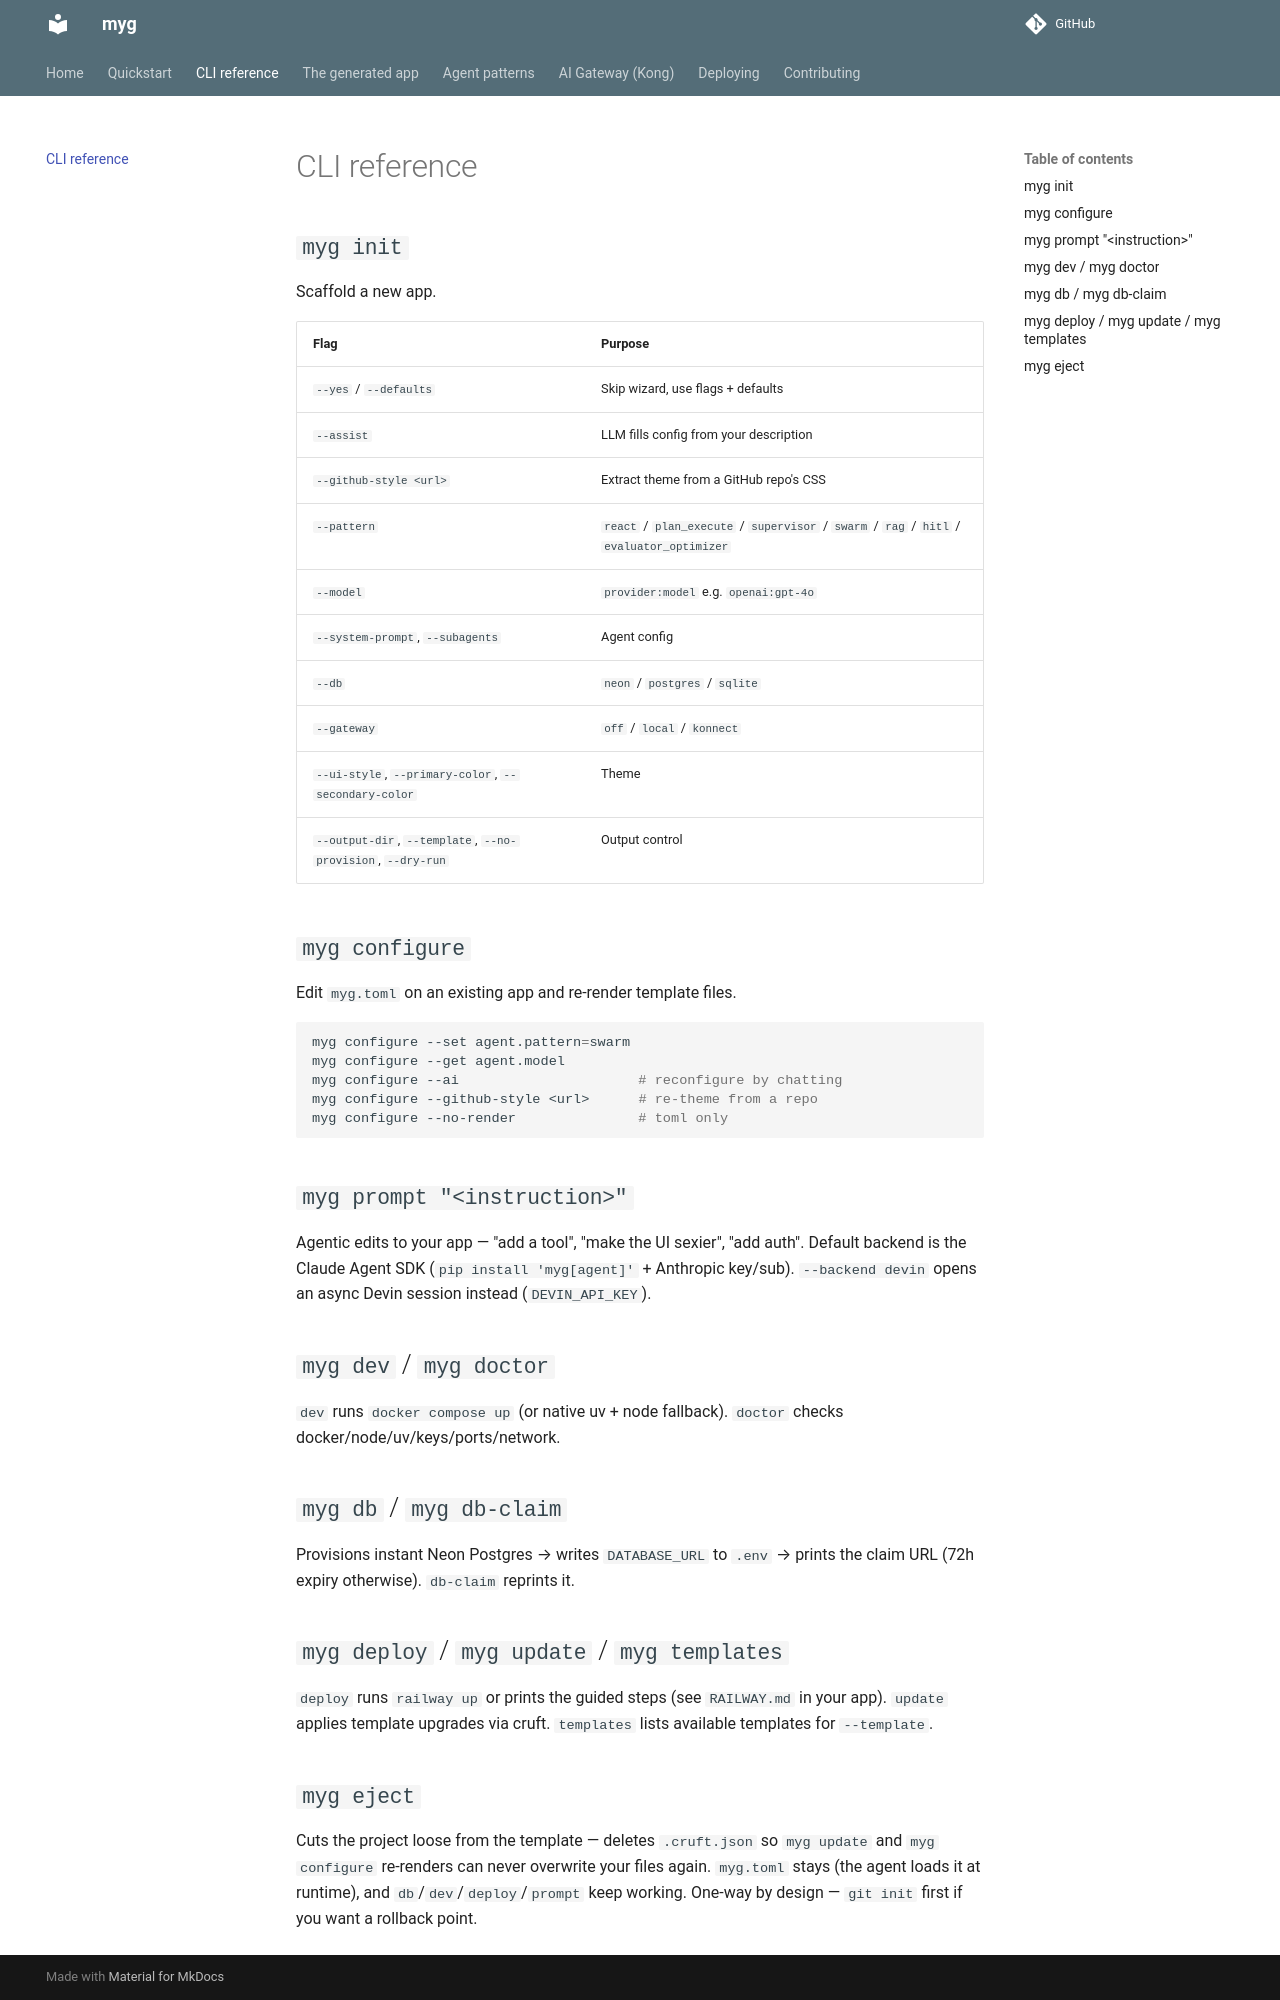

repository: control-shift-escape-co/myguy · page: cli/index.html · generator: mkdocs

# CLI reference

## `myg init`

Scaffold a new app.

| Flag | Purpose |
| --- | --- |
| `--yes` / `--defaults` | Skip wizard, use flags + defaults |
| `--assist` | LLM fills config from your description |
| `--github-style <url>` | Extract theme from a GitHub repo's CSS |
| `--pattern` | `react` / `plan_execute` / `supervisor` / `swarm` / `rag` / `hitl` / `evaluator_optimizer` |
| `--model` | `provider:model` e.g. `openai:gpt-4o` |
| `--system-prompt`, `--subagents` | Agent config |
| `--db` | `neon` / `postgres` / `sqlite` |
| `--gateway` | `off` / `local` / `konnect` |
| `--ui-style`, `--primary-color`, `--secondary-color` | Theme |
| `--output-dir`, `--template`, `--no-provision`, `--dry-run` | Output control |

## `myg configure`

Edit `myg.toml` on an existing app and re-render template files.

```bash
myg configure --set agent.pattern=swarm
myg configure --get agent.model
myg configure --ai                      # reconfigure by chatting
myg configure --github-style <url>      # re-theme from a repo
myg configure --no-render               # toml only
```

## `myg prompt "<instruction>"`

Agentic edits to your app — "add a tool", "make the UI sexier", "add auth".
Default backend is the Claude Agent SDK (`pip install 'myg[agent]'` + Anthropic
key/sub). `--backend devin` opens an async Devin session instead (`DEVIN_API_KEY`).

## `myg dev` / `myg doctor`

`dev` runs `docker compose up` (or native uv + node fallback). `doctor` checks
docker/node/uv/keys/ports/network.

## `myg db` / `myg db-claim`

Provisions instant Neon Postgres → writes `DATABASE_URL` to `.env` → prints the
claim URL (72h expiry otherwise). `db-claim` reprints it.

## `myg deploy` / `myg update` / `myg templates`

`deploy` runs `railway up` or prints the guided steps (see `RAILWAY.md` in your
app). `update` applies template upgrades via cruft. `templates` lists available
templates for `--template`.

## `myg eject`

Cuts the project loose from the template — deletes `.cruft.json` so `myg update`
and `myg configure` re-renders can never overwrite your files again. `myg.toml`
stays (the agent loads it at runtime), and `db`/`dev`/`deploy`/`prompt` keep
working. One-way by design — `git init` first if you want a rollback point.
